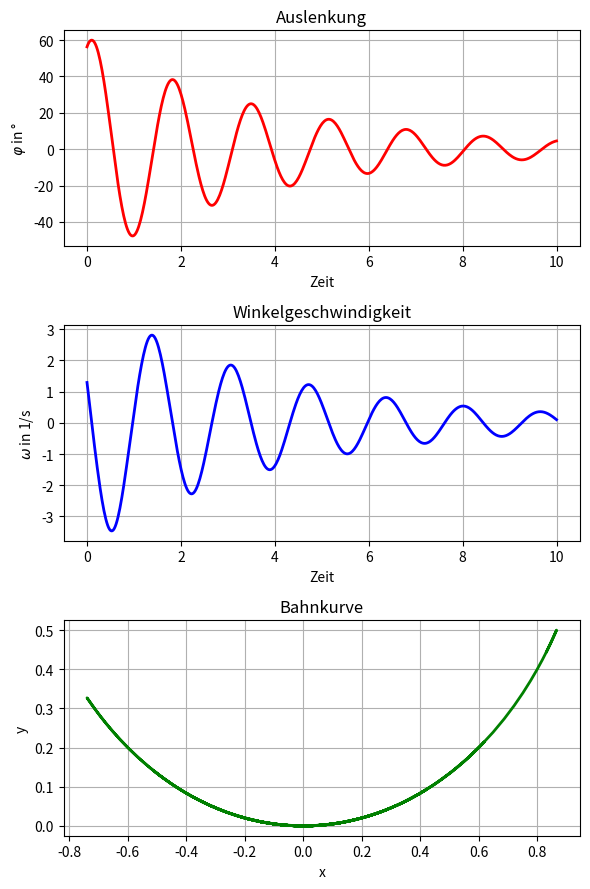

The matplotlib source for this figure:
#L_06_09.py
#Stabpendel
import numpy as np
import matplotlib.pyplot as plt
from scipy.integrate import solve_ivp
l=1    #Länge des Pendels in m
d=0.5  #Dämpfung
g=9.81
phi0=60
tmax=10
#DGL-System
def dgl(t,ya,l,d):
    phi, w = ya
    dphi_dt = w
    dw_dt =-3*g/(2*l)*np.sin(phi)-d*w
    return [dphi_dt,dw_dt]
#Anfangswerte
y0 = [np.radians(phi0),0]
ti=[0.1,tmax]
t = np.linspace(0, tmax, 500)
z=solve_ivp(dgl,ti,y0,args=(l,d),dense_output=True)
phi,w = z.sol(t)
x=np.sin(phi)
y=l-np.cos(phi)
phi = np.degrees(phi)
fig,ax=plt.subplots(3,1,figsize=(6,9))
#Auslenkung
ax[0].set_title("Auslenkung")
ax[0].plot(t, phi,'r',lw=2)
ax[0].set_title("Auslenkung")
ax[0].set_xlabel("Zeit")
ax[0].set_ylabel(r"$\varphi$ in °")
ax[0].grid(True)
#Winkelgeschwindigkeit
ax[1].set_title("Winkelgeschwindigkeit")
ax[1].plot(t, w,'b',lw=2)
ax[1].set_xlabel("Zeit")
ax[1].set_ylabel("$\omega$ in 1/s")
ax[1].grid(True)
#Bahnkurve (Trajektorie)
ax[2].set_title("Bahnkurve")
ax[2].plot(x, y,'g',lw=2)
ax[2].set_xlabel("x")
ax[2].set_ylabel("y")
ax[2].grid(True)
fig.tight_layout()
plt.show()


